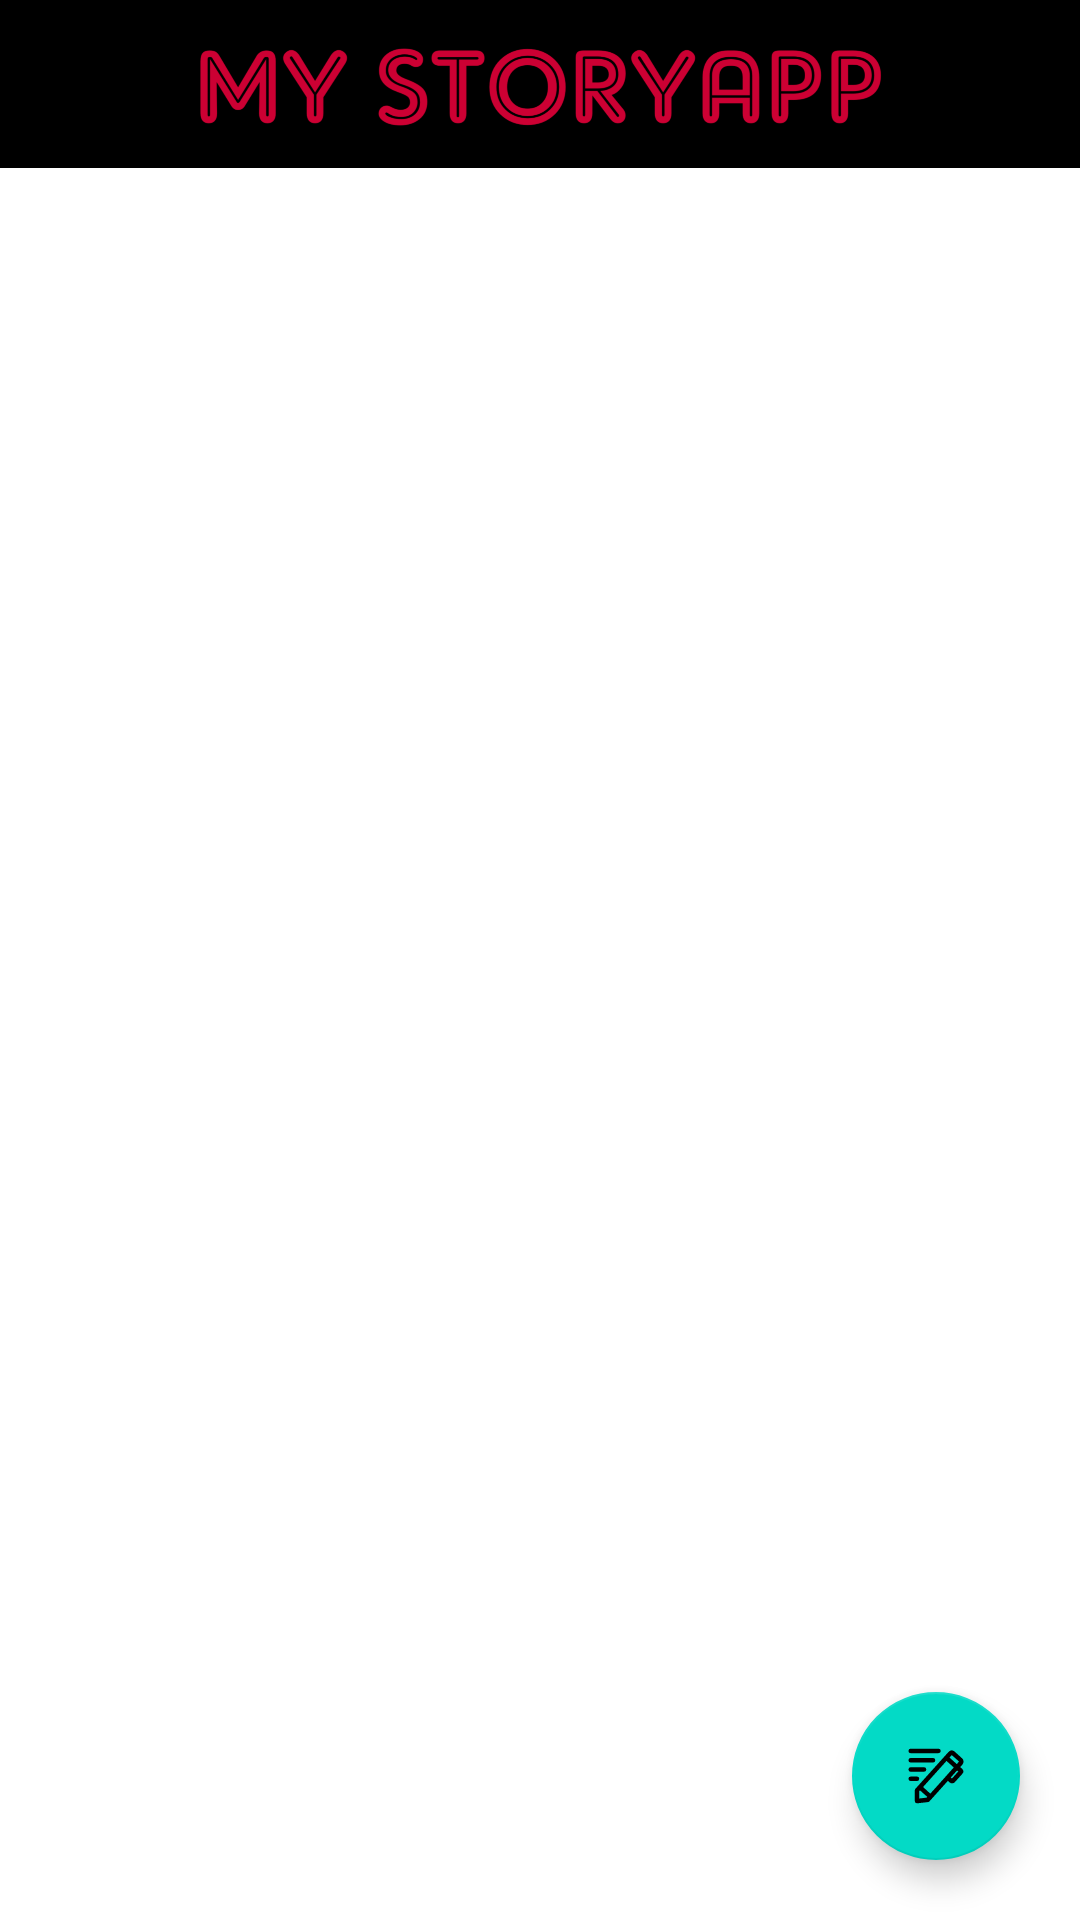

Layout XML and referenced resources for this Android screen:
<!-- AndroidManifest.xml: application theme Theme.MyStoryApp -->
<!-- res/layout/activity_story_list.xml -->
<?xml version="1.0" encoding="utf-8"?>
<androidx.constraintlayout.widget.ConstraintLayout xmlns:android="http://schemas.android.com/apk/res/android"
    android:layout_width="match_parent"
    android:layout_height="match_parent"
    xmlns:app="http://schemas.android.com/apk/res-auto"
    xmlns:tools="http://schemas.android.com/tools">

    <include layout="@layout/toolbar_view"
        android:id="@+id/toolbar_view"/>

    <androidx.recyclerview.widget.RecyclerView
        android:id="@+id/rv_data"
        android:layout_width="match_parent"
        android:layout_height="0dp"
        app:layout_constraintTop_toBottomOf="@id/toolbar_view"
        app:layout_constraintBottom_toBottomOf="parent"/>


      <com.google.android.material.floatingactionbutton.FloatingActionButton
          android:id="@+id/fab_new_story"
          android:layout_width="wrap_content"
          android:layout_height="wrap_content"
          android:src="@drawable/ic_create_story"
          android:layout_marginBottom="20dp"
          android:layout_marginEnd="20dp"
          app:layout_constraintBottom_toBottomOf="parent"
          app:layout_constraintEnd_toEndOf="parent"
          app:fabSize="normal"
          tools:ignore="ContentDescription" />
</androidx.constraintlayout.widget.ConstraintLayout>
<!-- res/layout/toolbar_view.xml (included above) -->
<?xml version="1.0" encoding="utf-8"?>
<com.google.android.material.appbar.AppBarLayout xmlns:android="http://schemas.android.com/apk/res/android"
    xmlns:app="http://schemas.android.com/apk/res-auto"
    xmlns:tools="http://schemas.android.com/tools"
    android:id="@+id/appbar"
    android:layout_width="match_parent"
    android:layout_height="?actionBarSize"
    android:theme="@style/ThemeOverlay.AppCompat.Dark.ActionBar"
    app:elevation="0dp">

    <RelativeLayout
        android:layout_width="match_parent"
        android:layout_height="match_parent"
        android:background="@color/black">

        <androidx.appcompat.widget.Toolbar
            android:id="@+id/toolbar"
            android:layout_width="match_parent"
            android:layout_height="?actionBarSize"
            app:popupTheme="@style/ThemeOverlay.AppCompat.Light"
            app:titleTextColor="#ffffff"
            android:gravity="center" />
        <ImageView
            android:layout_width="wrap_content"
            android:layout_height="match_parent"
            android:src="@drawable/img_app_name"
            android:layout_centerInParent="true"
            android:adjustViewBounds="true"
            android:paddingVertical="12dp"
            tools:ignore="ContentDescription" />
    </RelativeLayout>
</com.google.android.material.appbar.AppBarLayout>
<!-- resources referenced by this layout -->
<resources>
  <color name="black">#FF000000</color>
  <!-- drawable ic_create_story (drawable) -->
  <vector xmlns:android="http://schemas.android.com/apk/res/android"
      android:width="32dp"
      android:height="32dp"
      android:viewportWidth="32"
      android:viewportHeight="32">
    <path
        android:pathData="M27.58,8.12 L24.32,5.19h0a2,2 0,0 0,-2.78 0.15L6.84,21.7a1,1 0,0 0,-0.25 0.66l0,4.78a1,1 0,0 0,1 1h0.12l4.75,-0.55a1.05,1.05 0,0 0,0.63 -0.33l1.25,-1.39h0l6.94,-7.72 0.77,0.69a1.64,1.64 0,0 0,1.11 0.43h0.1a1.67,1.67 0,0 0,1.15 -0.56l3.25,-3.62a1.66,1.66 0,0 0,-0.12 -2.35l-0.78,-0.7 1,-1.14A2,2 0,0 0,27.58 8.12ZM20.41,16.12h0l-6.94,7.72L10.25,20.9 20.67,9.3l3.22,2.89ZM8.55,26l0,-3.27 0.33,-0.36 3.22,2.89 -0.33,0.36ZM25.9,14l-2.81,3.13 -0.53,-0.47 2.81,-3.13ZM22,7.81 L23,6.7l3.24,2.87 -1,1.13Z"
        android:fillColor="@color/white"/>
    <path
        android:pathData="M4.76,5.85H17.09a1,1 0,1 0,0 -2H4.76a1,1 0,0 0,0 2Z"
        android:fillColor="@color/white"/>
    <path
        android:pathData="M4.76,10h9.92a1,1 0,0 0,0 -2H4.76a1,1 0,0 0,0 2Z"
        android:fillColor="@color/white"/>
    <path
        android:pathData="M4.76,14.11h5.91a1,1 0,1 0,0 -2H4.76a1,1 0,1 0,0 2Z"
        android:fillColor="@color/white"/>
    <path
        android:pathData="M7.54,18.23a1,1 0,0 0,0 -2H4.76a1,1 0,0 0,0 2Z"
        android:fillColor="@color/white"/>
  </vector>
  <!-- drawable img_app_name: png bitmap (drawable-nodpi, 129057 bytes) -->
  <style name="Theme.MyStoryApp" parent="Theme.MaterialComponents.DayNight.DarkActionBar">
          
          
          <item name="android:statusBarColor">@color/grey_light</item>
          
          <item name="background">@color/grey_light</item>
          <item name="android:windowNoTitle">true</item>
          <item name="windowNoTitle">true</item>
          <item name="windowActionBar">false</item>
      </style>
  <color name="white">#FFFFFFFF</color>
  <color name="grey_light">#9A9A9A</color>
</resources>
